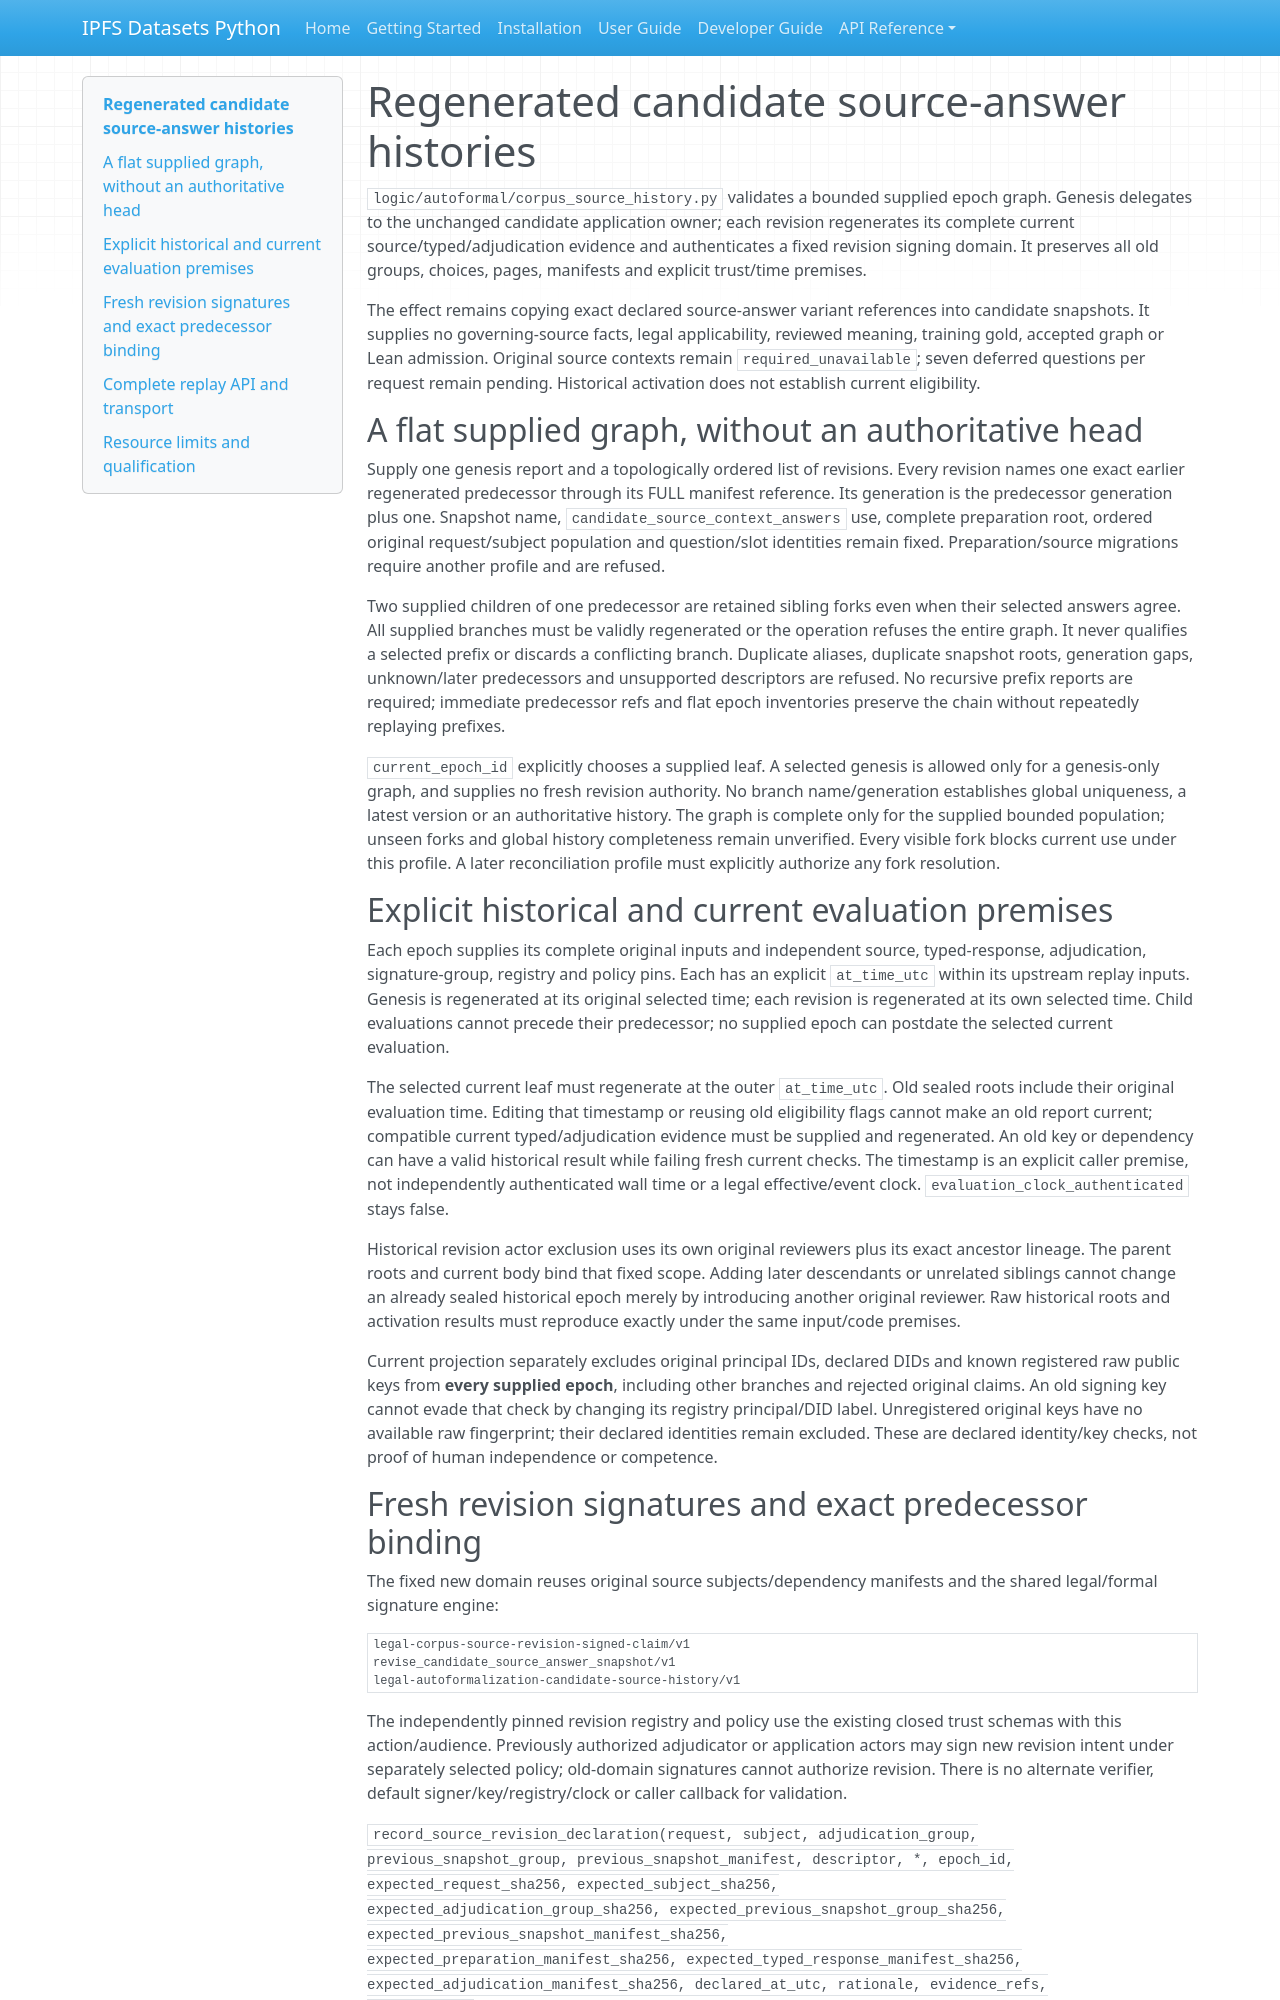

repository: endomorphosis/ipfs_datasets_py · page: autoencoders/corpus_source_history/index.html · generator: mkdocs

# Regenerated candidate source-answer histories

`logic/autoformal/corpus_source_history.py` validates a bounded supplied epoch
graph. Genesis delegates to the unchanged candidate application owner; each
revision regenerates its complete current source/typed/adjudication evidence and
authenticates a fixed revision signing domain. It preserves all old groups,
choices, pages, manifests and explicit trust/time premises.

The effect remains copying exact declared source-answer variant references into
candidate snapshots. It supplies no governing-source facts, legal applicability,
reviewed meaning, training gold, accepted graph or Lean admission. Original source
contexts remain `required_unavailable`; seven deferred questions per request remain
pending. Historical activation does not establish current eligibility.

## A flat supplied graph, without an authoritative head

Supply one genesis report and a topologically ordered list of revisions. Every
revision names one exact earlier regenerated predecessor through its FULL
manifest reference. Its generation is the predecessor generation plus one.
Snapshot name, `candidate_source_context_answers` use, complete preparation root,
ordered original request/subject population and question/slot identities remain
fixed. Preparation/source migrations require another profile and are refused.

Two supplied children of one predecessor are retained sibling forks even when
their selected answers agree. All supplied branches must be validly regenerated
or the operation refuses the entire graph. It never qualifies a selected prefix
or discards a conflicting branch. Duplicate aliases, duplicate snapshot roots,
generation gaps, unknown/later predecessors and unsupported descriptors are
refused. No recursive prefix reports are required; immediate predecessor refs and
flat epoch inventories preserve the chain without repeatedly replaying prefixes.

`current_epoch_id` explicitly chooses a supplied leaf. A selected genesis is
allowed only for a genesis-only graph, and supplies no fresh revision authority.
No branch name/generation establishes global uniqueness, a latest version or an
authoritative history. The graph is complete only for the supplied bounded
population; unseen forks and global history completeness remain unverified.
Every visible fork blocks current use under this profile. A later reconciliation
profile must explicitly authorize any fork resolution.

## Explicit historical and current evaluation premises

Each epoch supplies its complete original inputs and independent source,
typed-response, adjudication, signature-group, registry and policy pins. Each has
an explicit `at_time_utc` within its upstream replay inputs. Genesis is regenerated
at its original selected time; each revision is regenerated at its own selected
time. Child evaluations cannot precede their predecessor; no supplied epoch can
postdate the selected current evaluation.

The selected current leaf must regenerate at the outer `at_time_utc`. Old sealed
roots include their original evaluation time. Editing that timestamp or reusing
old eligibility flags cannot make an old report current; compatible current
typed/adjudication evidence must be supplied and regenerated. An old key or
dependency can have a valid historical result while failing fresh current checks.
The timestamp is an explicit caller premise, not independently authenticated wall
time or a legal effective/event clock. `evaluation_clock_authenticated` stays false.

Historical revision actor exclusion uses its own original reviewers plus its
exact ancestor lineage. The parent roots and current body bind that fixed scope.
Adding later descendants or unrelated siblings cannot change an already sealed
historical epoch merely by introducing another original reviewer. Raw historical
roots and activation results must reproduce exactly under the same input/code
premises.

Current projection separately excludes original principal IDs, declared DIDs and
known registered raw public keys from **every supplied epoch**, including other
branches and rejected original claims. An old signing key cannot evade that check
by changing its registry principal/DID label. Unregistered original keys have no
available raw fingerprint; their declared identities remain excluded. These are
declared identity/key checks, not proof of human independence or competence.
